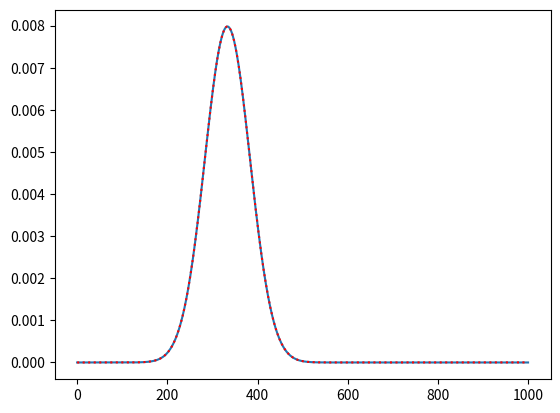
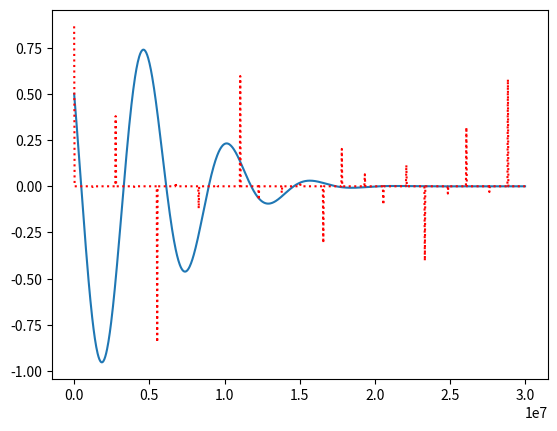
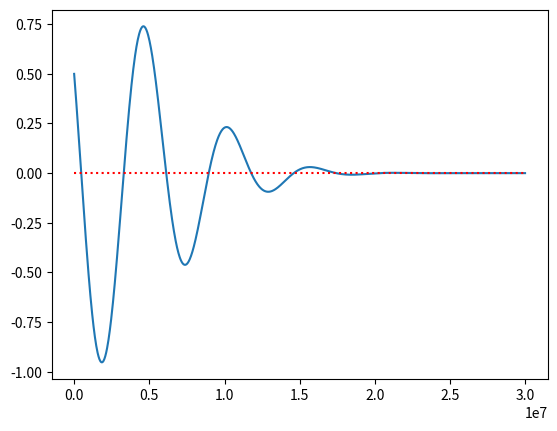

Python code for these plots, in order: (Note: this script raises an exception after producing the figures.)
#!/usr/bin/env python3
# -*- coding: utf-8 -*-
"""
Created on Tue Mar 20 15:18:17 2018

@author: gbaechle
"""
import numpy as np
import scipy as sp

import matplotlib.pyplot as plt

c = 299792458
#c = 2

def cosine_transform(x, y, w, inv=False, theta=0):
    
    cosines = np.cos(x[None, :] * w[:, None]/c + theta)
    if inv:
        return 2/np.pi*np.trapz(cosines * y[None, :], x, axis=1)
    else:
        return np.trapz(cosines * y[None, :], x, axis=1)
    
def inverse_cosine(x, y, w, theta=0):
    
    nu = 2*np.mod(-theta, 2*np.pi)/np.pi
    integrand = (w[:,None]*x[None,:]/c)**nu * \
                (sp.special.hyp1f1(1,1+nu, 1j*w[:,None]*x[None,:]/c) + \
                 sp.special.hyp1f1(1,1+nu, -1j*w[:,None]*x[None,:]/c))
                
    return 1/(c*np.pi*sp.special.gamma(nu+1)) * np.trapz(integrand * y[:, None], w, axis=0)
    
    
def fourier_transform(x, y, w, inv=False, theta=0):

    if inv:
        exps = np.exp(1j*( x[None, :] * w[:, None] + theta ))
        return 2/np.pi*np.trapz(exps * y[None, :], x, axis=1)
    else:
        exps = np.exp(-1j*( x[None, :] * w[:, None] + theta ))
        return np.trapz(exps * y[None, :], x, axis=1)
    
    
def sine_transform(x, y, w, inv=False, theta=0):
    
    sines = np.sin(x[None, :] * w[:, None] + theta)
    if inv:
        return 2/np.pi*np.trapz(sines * y[None, :], x, axis=1)
    else:
        return np.trapz(sines * y[None, :], x, axis=1)
    


def lippmann_transform(x, y, w, theta=0):

    cosines = np.cos(x[None, :] * w[:, None] - theta)
    return np.trapz(cosines * y[None, :], w, axis=1)
    

def plt_complex(x,y,ax=None):
    
    if ax is None:
        plt.figure()
        ax = plt.gca()
        
    ax.plot(x,np.real(y))
    ax.plot(x,np.imag(y), ':')


if __name__ == '__main__':
    
    plt.close('all')
    
    N = 1000
    theta = np.pi/3
    
    x = np.linspace(0,N,N)
    w = np.linspace(0,c/10,N)
    x_sym = np.linspace(-N,N,2*N-1)
    w_sym = np.linspace(-1/10, 1/10, 2*N-1)
    
    y = sp.stats.norm(loc=N/3, scale=50).pdf(x)
    y_e = sp.stats.norm(loc=N/3, scale=50).pdf(x_sym) + sp.stats.norm(loc=-N/3, scale=50).pdf(x_sym)
    y_o = sp.stats.norm(loc=N/3, scale=50).pdf(x_sym) - sp.stats.norm(loc=-N/3, scale=50).pdf(x_sym)
    
    y_f = np.cos(theta)*y_e + np.sin(theta)/1j*y_o
    
    z = cosine_transform(x, y, w, theta=theta)
    z_s = np.gradient(z, w[1])
#    z_s = sp.misc.derivative(z, w[1])
    z_f = z -1j*z_s
#    z_f[w==0] = z[0] # correct for w = 0
    
    
    y_magic = inverse_cosine(x, z, w, theta=theta)
    plt.figure(); plt.plot(x,y); plt.plot(x, y_magic, 'r:')
    
    plt.figure(); plt.plot(w,z); plt.plot(w,sine_transform(x, y, w, theta=theta), 'r:')
    plt.figure(); plt.plot(w,np.real(z_f)); plt.plot(w,np.imag(z_f), 'r:')
    z_f *= np.exp(-1j*theta)


    z_sym = np.r_[np.conj(z[:0:-1]), z]
    y2 = cosine_transform(w, z, x, inv=True, theta=theta)
    
    zf = fourier_transform(x_sym, y_sym, w_sym, theta=theta)
    y3 = fourier_transform(w_sym, z_sym, x_sym, inv=True, theta=0)
    z2 = np.cos(theta)*cosine_transform(x, y, w) + np.sin(theta)/1j*sine_transform(x, y, w)
    z3 = fourier_transform(x_sym, y_f, w_sym)
    
    plt.figure(); plt.plot(w,np.real(z_f)); plt.plot(w,np.imag(z_f), 'r:')
    plt.figure(); plt.plot(w_sym,zf); plt.plot(w_sym,np.imag(zf), 'r:')
    
    plt.figure(); plt.plot(x,y); plt.plot(x,y2, 'r:');# plt.plot(x_sym,y3/(np.cos(theta)+1/1j*np.sin(theta)), 'g--')
    plt.figure(); plt.plot(x,y); plt.plot(x_sym, y_f, 'r:'); plt.plot(x_sym, np.imag(y_f), 'g--')
    
    plt.figure(); plt.plot(w_sym,z_sym); plt.plot(w_sym,zf/2, 'r:'); plt.plot(w_sym, z3/2, 'g--')
    
    plt_complex(w_sym, z3/2)
    plt_complex(w_sym, zf/2)
    
    
    
    
    